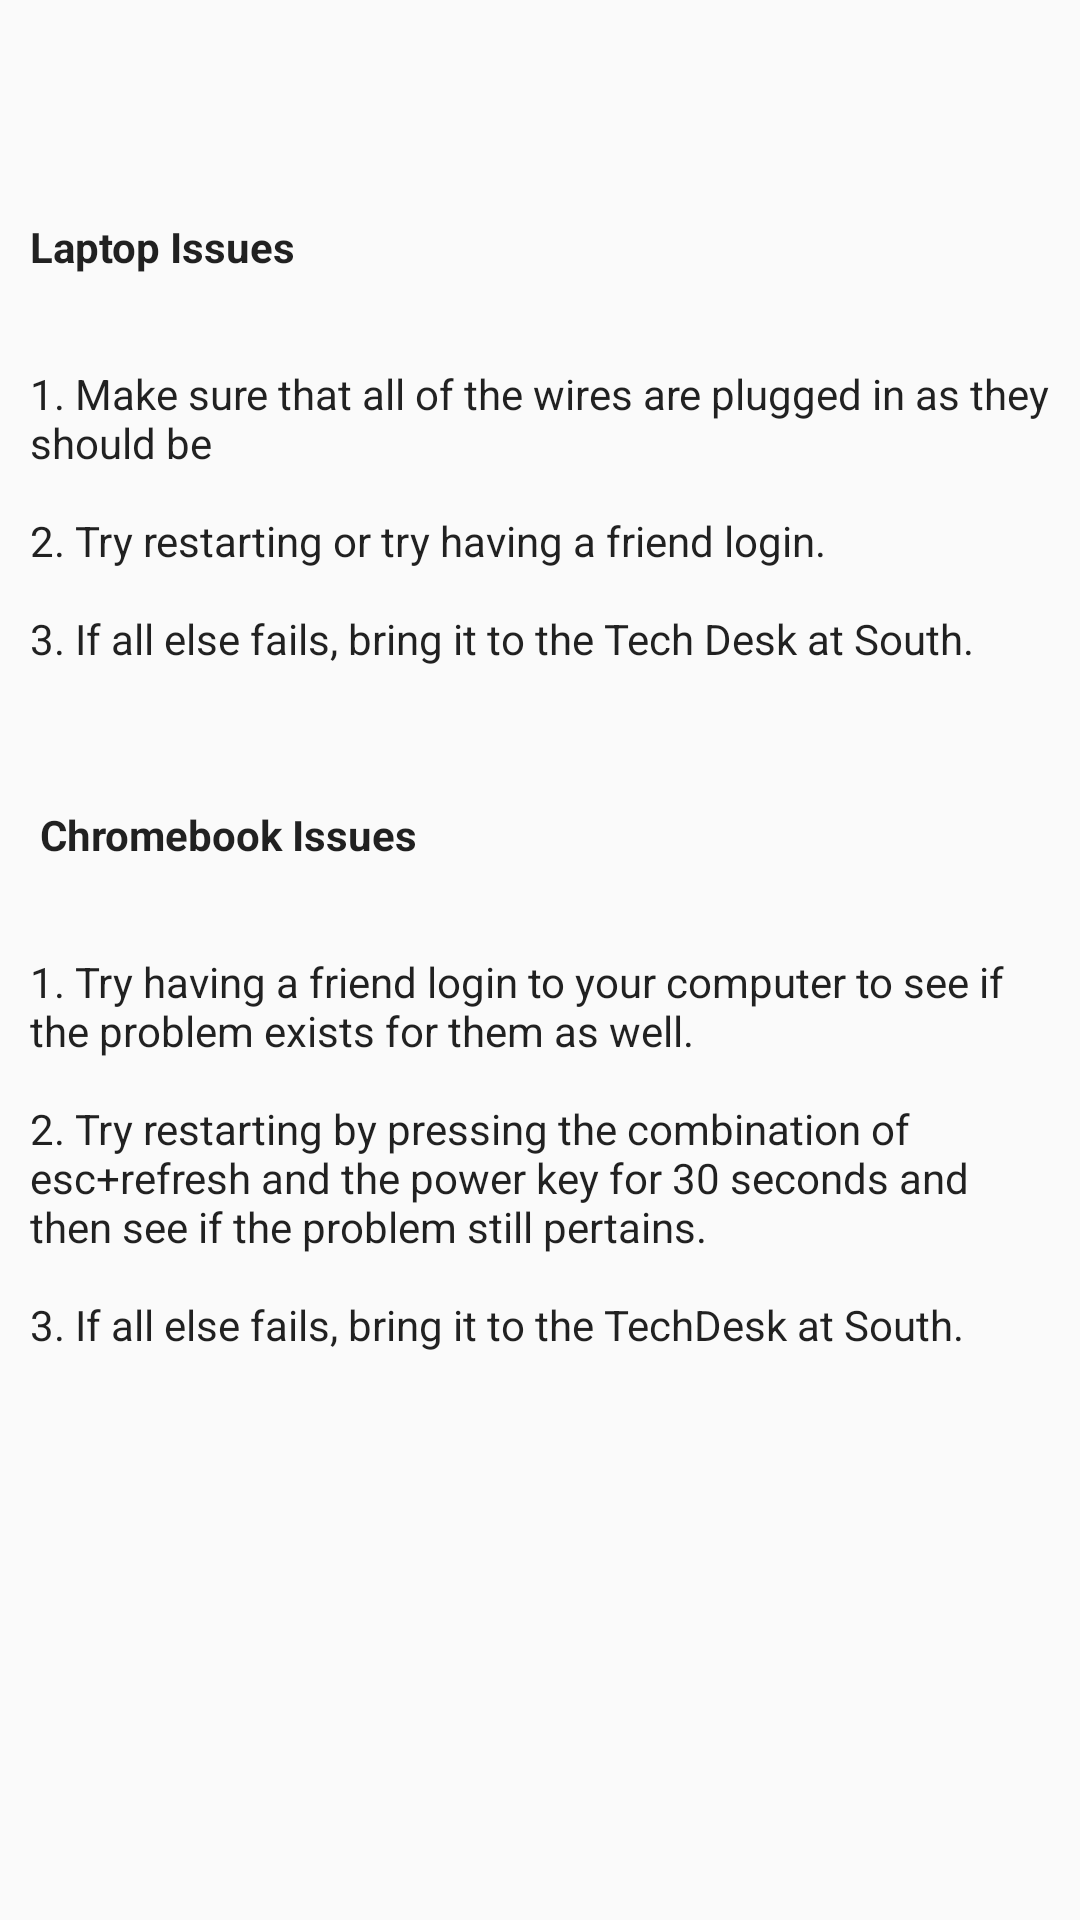

The Android layout XML behind this screen, and the referenced resources:
<!-- AndroidManifest.xml: application theme AppTheme -->
<!-- res/layout/activity_laptop_chromebook.xml -->
<?xml version="1.0" encoding="utf-8"?>
<android.support.constraint.ConstraintLayout xmlns:android="http://schemas.android.com/apk/res/android"
    xmlns:app="http://schemas.android.com/apk/res-auto"
    xmlns:tools="http://schemas.android.com/tools"
    android:layout_width="match_parent"
    android:layout_height="match_parent"
    tools:context="io.wwphsstechdesk.application.Main.LaptopChromebookActivity">

    <ScrollView
        android:layout_width="340dp"
        android:layout_height="495dp"
        android:layout_marginStart="2dp"
        android:layout_marginTop="2dp"
        android:layout_marginEnd="2dp"
        android:layout_marginBottom="2dp"
        app:layout_constraintBottom_toBottomOf="parent"
        app:layout_constraintEnd_toEndOf="parent"
        app:layout_constraintStart_toStartOf="parent"
        app:layout_constraintTop_toTopOf="parent">

        <TextView
            android:layout_width="match_parent"
            android:layout_height="wrap_content"
            android:text="@string/laptop_chromebook_help"
            android:textAppearance="@style/TextAppearance.AppCompat.Body1" />
    </ScrollView>
</android.support.constraint.ConstraintLayout>
<!-- resources referenced by this layout -->
<resources>
  <string name="laptop_chromebook_help">
          <b>Laptop Issues</b>
          \n\n\n1. Make sure that all of the wires are plugged in as they should be
          \n\n2. Try restarting or try having a friend login.
          \n\n3. If all else fails, bring it to the Tech Desk at South.\n\n\n\n
  
          <b>Chromebook Issues</b>
          \n\n\n1. Try having a friend login to your computer to see if the problem exists for them as well.
          \n\n2. Try restarting by pressing the combination of esc+refresh and the power key for 30 seconds and then see if the problem still pertains.
          \n\n3. If all else fails, bring it to the TechDesk at South.
      </string>
  <style name="AppTheme" parent="Theme.AppCompat.Light.DarkActionBar">
          
          <item name="colorPrimary">@color/colorPrimary</item>
          <item name="colorPrimaryDark">@color/colorTitle</item>
          <item name="colorAccent">@color/colorAccent</item>
      </style>
  <color name="colorPrimary">#4caf50</color>
  <color name="colorTitle">#000000</color>
  <color name="colorAccent">#f8c146</color>
</resources>
